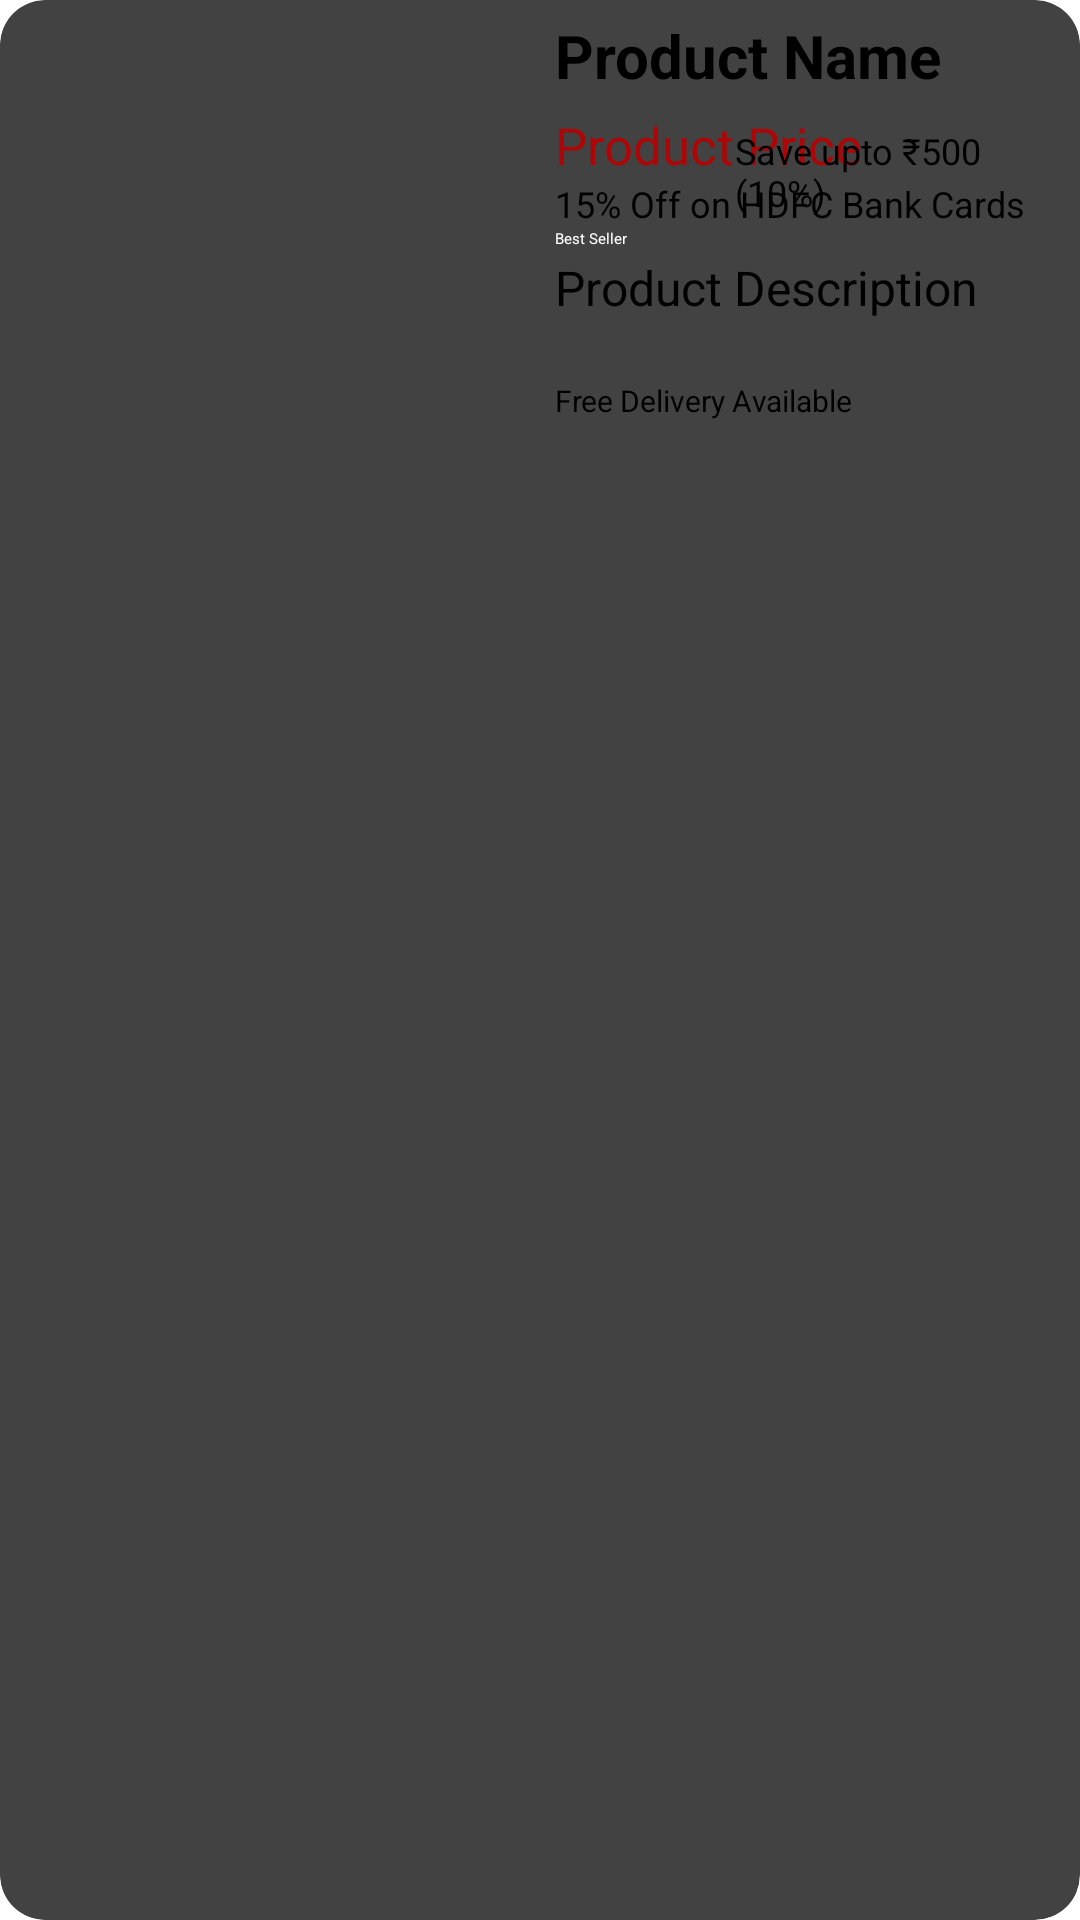

Layout XML and referenced resources for this Android screen:
<!-- AndroidManifest.xml: application theme Theme.ShoppingApplication -->
<!-- res/layout/product_items_layout.xml -->
<?xml version="1.0" encoding="utf-8"?>
<androidx.cardview.widget.CardView
    xmlns:android="http://schemas.android.com/apk/res/android"
    android:layout_width="match_parent"
    android:layout_height="wrap_content"
    xmlns:app="http://schemas.android.com/apk/res-auto"
    android:layout_marginTop="20dp"
    android:layout_marginStart="15dp"
    android:layout_marginEnd="15dp"
    app:cardElevation="10dp"
    app:cardCornerRadius="15dp"
    >

    <RelativeLayout
        android:layout_width="match_parent"
        android:layout_height="match_parent">



        <ImageView
            android:id="@+id/product_image"
            android:layout_width="180dp"
            android:layout_height="200dp"
            android:scaleType="fitCenter"
            android:layout_marginTop="2dp"
            />
        <TextView
            android:id="@+id/product_name"
            android:layout_width="match_parent"
            android:layout_height="wrap_content"
            android:text="Product Name"
            android:layout_toRightOf="@+id/product_image"
            android:maxLength="18"
            android:padding="5dp"
            android:textSize="20dp"
            android:textStyle="bold"
            android:textColor="@color/black"
            />

        <RatingBar
            android:id="@+id/rating_bar"
            android:layout_width="wrap_content"
            android:layout_height="wrap_content"
            style="@style/Widget.AppCompat.RatingBar.Small"
            android:layout_below="@+id/product_name"
            android:layout_toEndOf="@+id/product_image"
            android:layout_marginStart="10dp"
            android:rating="4.5"
            />

        <TextView
            android:id="@+id/product_price"
            android:layout_width="match_parent"
            android:layout_height="wrap_content"
            android:layout_toRightOf="@+id/product_image"
            android:layout_below="@+id/rating_bar"
            android:layout_marginStart="5dp"


            android:text="Product Price"
            android:textSize="17sp"
            android:textColor="#AE0606"
            />

        <TextView
            android:layout_width="match_parent"
            android:layout_height="wrap_content"
            android:layout_toRightOf="@+id/product_image"
            android:layout_below="@+id/rating_bar"
            android:layout_centerInParent="true"
            android:layout_marginTop="5dp"

            android:layout_marginStart="65dp"
            android:text="Save upto ₹500 (10%)"
            android:textSize="12sp"
            />

        <TextView
            android:id="@+id/card_offer"
            android:layout_width="match_parent"
            android:layout_height="wrap_content"
            android:layout_toRightOf="@+id/product_image"
            android:layout_marginStart="5dp"
            android:layout_below="@+id/product_price"
            android:text="15% Off on HDFC Bank Cards"
            android:textSize="12sp"
            />



        <Button
            android:id="@+id/best"
            android:layout_width="wrap_content"
            android:layout_height="wrap_content"
            android:text="Best Seller"
            android:textColor="@color/white"
            android:backgroundTint="@color/teal_200"
            android:layout_toEndOf="@+id/product_image"
            android:layout_below="@+id/card_offer"
            android:layout_marginStart="5dp"

            />

        <TextView
            android:id="@+id/product_description"
            android:layout_width="match_parent"
            android:layout_height="wrap_content"
            android:layout_toRightOf="@+id/product_image"
            android:layout_below="@+id/best"
            android:layout_marginStart="5dp"
            android:maxLength="24"
            android:text="Product Description"
            android:layout_marginTop="2dp"
            android:textSize="16dp"
            android:textColor="@color/black"
            />

        <TextView
            android:id="@+id/express"
            android:layout_width="match_parent"
            android:layout_height="wrap_content"
            android:layout_toRightOf="@+id/product_image"
            android:layout_marginStart="5dp"
            android:layout_marginTop="20dp"
            android:layout_below="@+id/product_description"
            android:text="Free Delivery Available"
            android:textSize="10sp"
            />

    </RelativeLayout>


</androidx.cardview.widget.CardView>
<!-- resources referenced by this layout -->
<resources>
  <color name="black">#FF000000</color>
  <color name="teal_200">#FF03DAC5</color>
  <color name="white">#FFFFFFFF</color>
  <style name="Theme.ShoppingApplication" parent="Theme.MaterialComponents.Light.NoActionBar">
          
          <item name="colorPrimary">@color/white</item>
          <item name="colorPrimaryVariant">@color/black</item>
          <item name="colorOnPrimary">@color/black</item>
          
          <item name="colorSecondary">@color/black</item>
          <item name="colorSecondaryVariant">#03A9F4</item>
          <item name="colorOnSecondary">@color/black</item>
          
          <item name="android:statusBarColor" tools:targetApi="l">?attr/colorPrimary</item>
          <item name="android:windowLightStatusBar">true</item>
  
          
      </style>
</resources>
